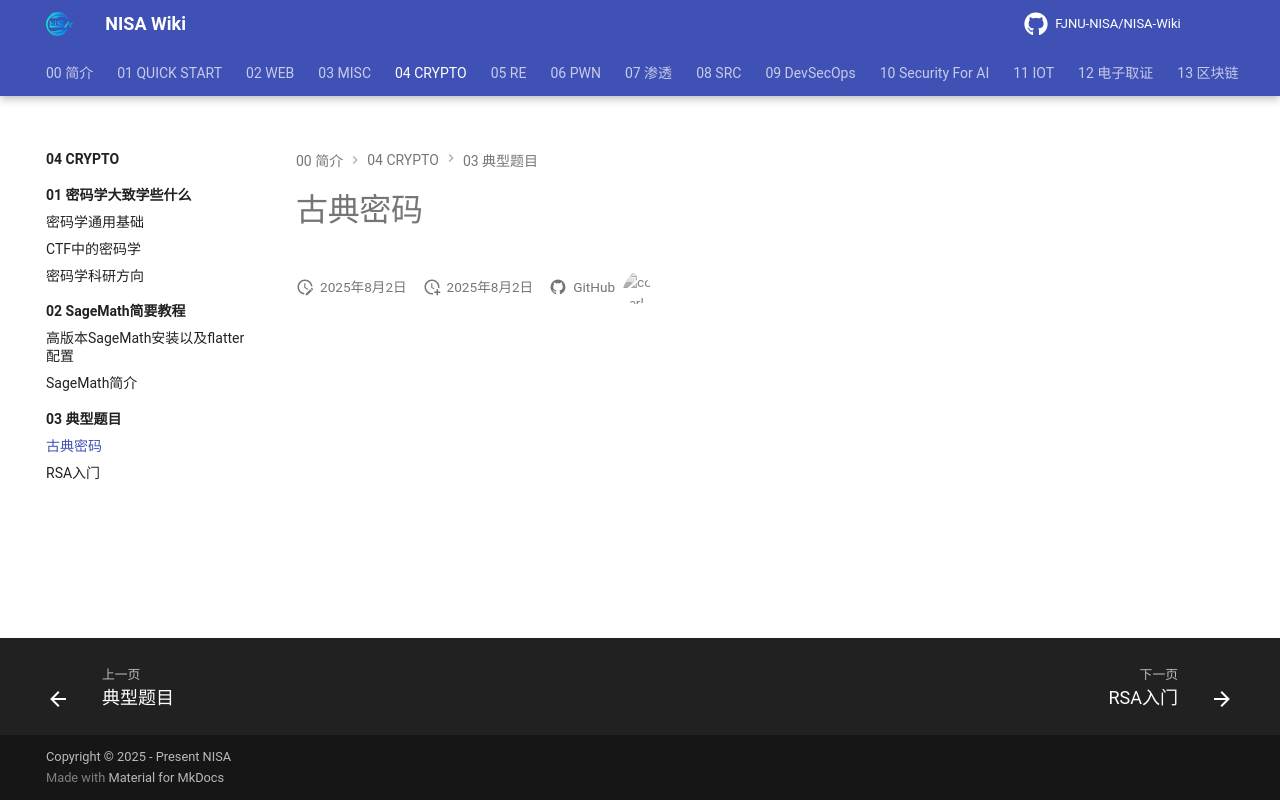

repository: FJNU-NISA/NISA-Wiki · page: 04-CRYPTO/03-典型题目/01-古典密码.html · generator: mkdocs

# 古典密码
